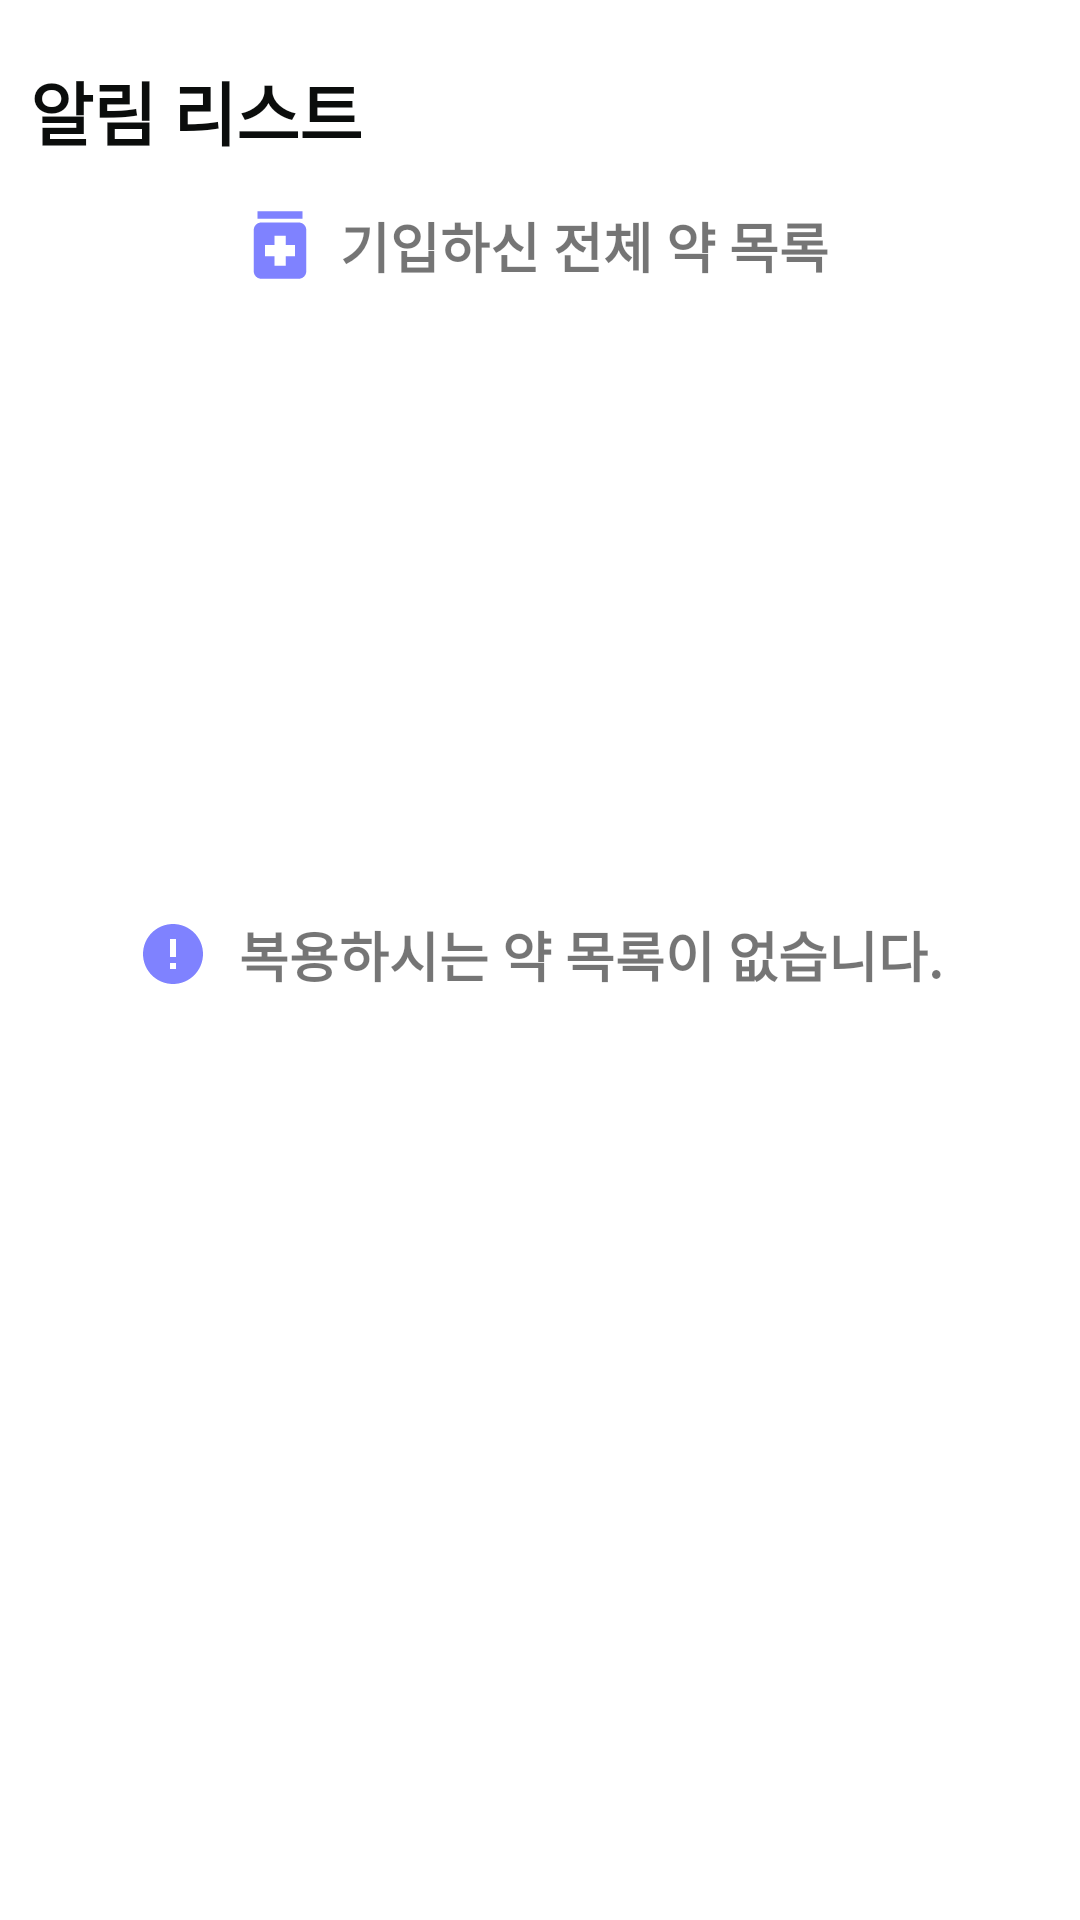

Write the Android layout XML for this screen, with the resource values it uses.
<!-- AndroidManifest.xml: application theme Theme.Java_final_project -->
<!-- res/layout/fragment_pill_noti.xml -->
<?xml version="1.0" encoding="utf-8"?>
<LinearLayout xmlns:android="http://schemas.android.com/apk/res/android"
    android:layout_width="match_parent"
    android:layout_height="match_parent"
    xmlns:app="http://schemas.android.com/apk/res-auto"
    android:orientation="vertical">

    <TextView
        android:layout_marginTop="20dp"
        android:gravity="center"
        android:textStyle="bold"
        android:textSize="23sp"
        android:textColor="@color/primary_text"
        android:layout_marginStart="10dp"
        android:layout_width="wrap_content"
        android:layout_height="wrap_content"
        android:text="알림 리스트"/>
    <LinearLayout
        android:layout_marginTop="10dp"
        android:visibility="visible"
        android:id="@+id/li_list_pill"
        android:gravity="center"
        android:orientation="horizontal"
        android:layout_width="match_parent"
        android:layout_height="wrap_content">

        <ImageView
            android:layout_width="30dp"
            android:layout_height="30dp"
            android:src="@drawable/ic_baseline_medication_24" />
        <TextView
            android:layout_width="wrap_content"
            android:layout_height="wrap_content"
            android:padding="5dp"
            android:text="기입하신 전체 약 목록"
            android:textSize="18dp"
            android:textStyle="bold" />
    </LinearLayout>
    <ScrollView
        android:id="@+id/sv_pill"
        android:layout_width="match_parent"
        android:layout_height="match_parent">
        <LinearLayout
            android:layout_width="match_parent"
            android:layout_height="wrap_content"
            android:orientation="vertical">

            <LinearLayout
                android:layout_marginTop="200dp"
                android:visibility="visible"
                android:id="@+id/li_error_pill"
                android:gravity="center"
                android:orientation="horizontal"
                android:layout_width="match_parent"
                android:layout_height="match_parent">
                <ImageView
                    android:padding="5dp"
                    android:src="@drawable/ic_baseline_error_24"
                    android:layout_width="wrap_content"
                    android:layout_height="wrap_content"/>
                <TextView
                    android:layout_width="wrap_content"
                    android:layout_height="wrap_content"
                    android:padding="5dp"
                    android:text="복용하시는 약 목록이 없습니다."
                    android:textSize="18dp"
                    android:textStyle="bold" />
            </LinearLayout>
            <LinearLayout
                android:visibility="visible"
                android:id="@+id/li_all_list_pills"
                android:layout_width="match_parent"
                android:layout_height="match_parent"
                android:orientation="vertical">

                <ScrollView
                    android:layout_width="match_parent"
                    android:layout_height="match_parent">
                    <androidx.recyclerview.widget.RecyclerView
                        android:id="@+id/pills_lists"
                        android:layout_width="match_parent"
                        android:layout_height="wrap_content"
                        android:paddingLeft="3dp"
                        android:paddingRight="3dp">


                    </androidx.recyclerview.widget.RecyclerView>

                </ScrollView>

            </LinearLayout>
        </LinearLayout>

    </ScrollView>

</LinearLayout>
<!-- resources referenced by this layout -->
<resources>
  <color name="primary_text">#0B0D0C</color>
  <!-- drawable ic_baseline_error_24 (drawable) -->
  <vector android:height="24dp" android:tint="#7F82FF"
      android:viewportHeight="24" android:viewportWidth="24"
      android:width="24dp" xmlns:android="http://schemas.android.com/apk/res/android">
      <path android:fillColor="@android:color/white" android:pathData="M12,2C6.48,2 2,6.48 2,12s4.48,10 10,10 10,-4.48 10,-10S17.52,2 12,2zM13,17h-2v-2h2v2zM13,13h-2L11,7h2v6z"/>
  </vector>
  <!-- drawable ic_baseline_medication_24 (drawable) -->
  <vector android:height="24dp" android:tint="#7F82FF"
      android:viewportHeight="24" android:viewportWidth="24"
      android:width="24dp" xmlns:android="http://schemas.android.com/apk/res/android">
      <path android:fillColor="@android:color/white" android:pathData="M6,3h12v2h-12z"/>
      <path android:fillColor="@android:color/white" android:pathData="M17,6H7C5.9,6 5,6.9 5,8v11c0,1.1 0.9,2 2,2h10c1.1,0 2,-0.9 2,-2V8C19,6.9 18.1,6 17,6zM16,15h-2.5v2.5h-3V15H8v-3h2.5V9.5h3V12H16V15z"/>
  </vector>
  <style name="Theme.Java_final_project" parent="Theme.MaterialComponents.DayNight.NoActionBar">
          
          <item name="colorPrimary">#C5CDFA</item>
          <item name="colorPrimaryVariant">@color/white</item>
          <item name="colorOnPrimary">@color/black</item>
          
          <item name="colorSecondary">@color/teal_200</item>
          <item name="colorSecondaryVariant">@color/teal_700</item>
          <item name="colorOnSecondary">@color/black</item>
          
          <item name="android:statusBarColor" tools:targetApi="l">?attr/colorPrimaryVariant</item>
          
      </style>
  <color name="white">#FFFFFFFF</color>
  <color name="black">#FF000000</color>
  <color name="teal_200">#FF03DAC5</color>
  <color name="teal_700">#FF018786</color>
</resources>
